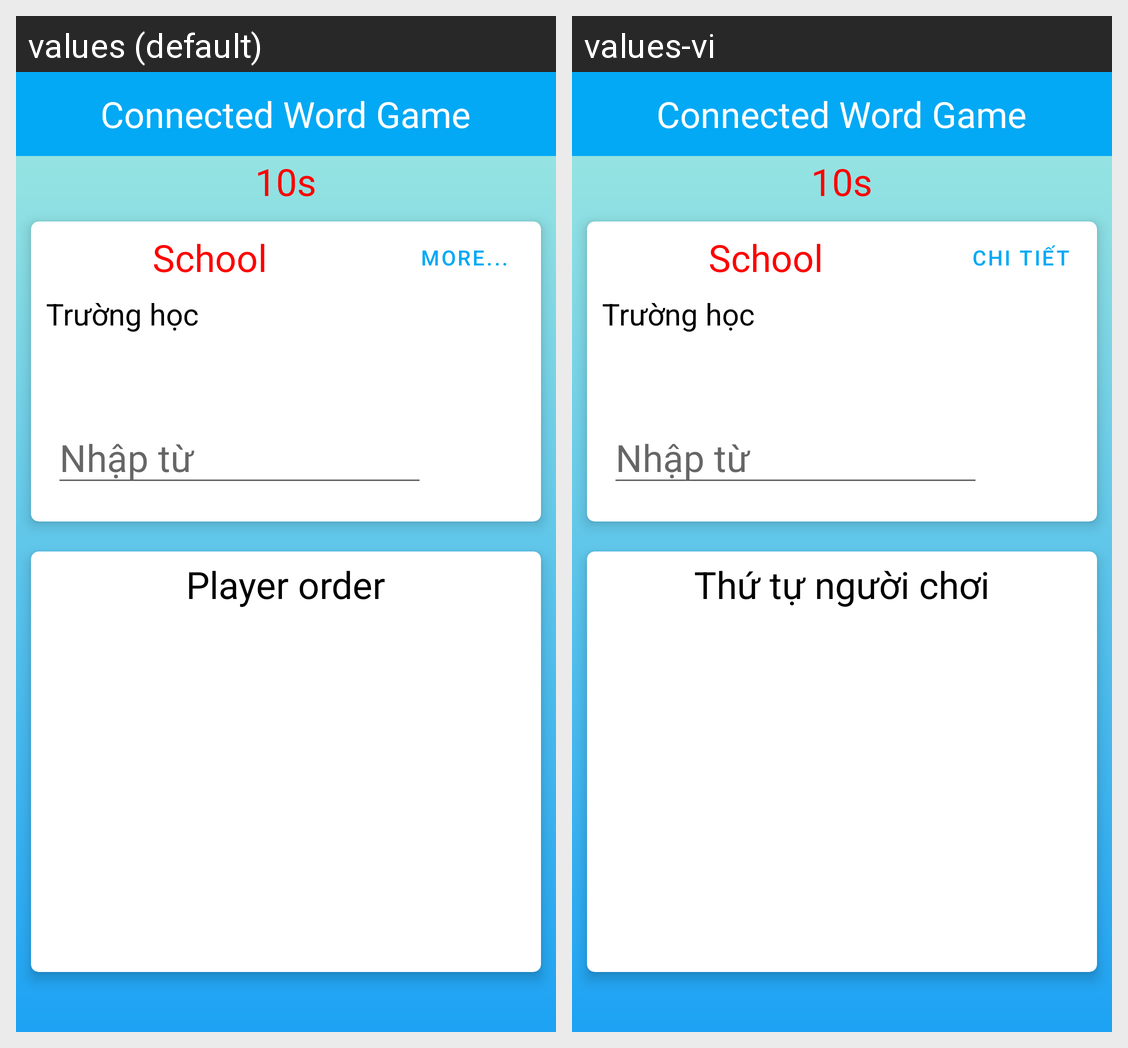

The Android screen above is rendered under two locales of the same app. Produce the string resources it draws, with the default and per-locale values.
Android screen res/layout/activity_game.xml rendered under 2 locales, left to right: values (default), values-vi. Device: Nexus 5 (rendered at 1080×1920; each locale shown at half size, 540×960, under a caption strip naming it); theme Theme.DemoApp.
Strings drawn on this screen, with the default value and each locale's value (text and hints the layout hard-codes, and strings that could not be matched under every locale, appear in the picture but are not listed):

more
  values: More...
  values-vi: Chi tiết

order_player
  values: Player order
  values-vi: Thứ tự người chơi
